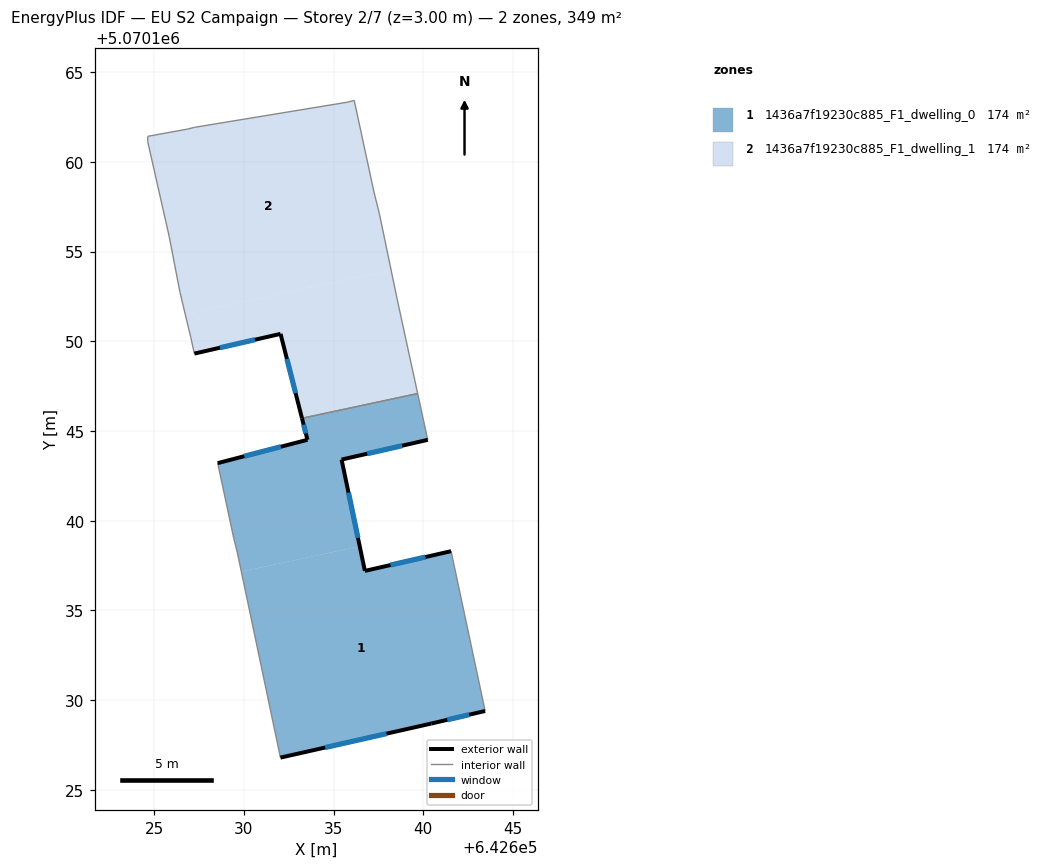
=== STOREY PLAN SPEC (per zone: floor XY polygon, exterior-wall plan segments, windows/doors) ===
zone 1: 1436a7f19230c885_F1_dwelling_0  (174.3 m²)
  floor: (642643.44, 5070129.39) (642641.55, 5070138.30) (642636.74, 5070137.20) (642636.45, 5070138.57) (642629.86, 5070137.16) (642632.04, 5070126.79) (642640.44, 5070128.69)
  floor: (642636.45, 5070138.57) (642635.44, 5070143.40) (642640.24, 5070144.50) (642639.68, 5070147.08) (642633.24, 5070145.71) (642633.54, 5070144.51) (642628.54, 5070143.21) (642629.44, 5070139.00) (642629.64, 5070138.20) (642629.86, 5070137.16)
  exterior wall: (642643.44, 5070129.39) – (642640.44, 5070128.69)  [3.1 m]
    window: (642642.55, 5070129.18) – (642641.33, 5070128.90)  [1.5 m²]
  exterior wall: (642640.44, 5070128.69) – (642632.04, 5070126.79)  [8.6 m]
    window: (642637.95, 5070128.13) – (642634.53, 5070127.36)  [4.3 m²]
  exterior wall: (642628.54, 5070143.21) – (642633.54, 5070144.51)  [5.2 m]
    window: (642630.02, 5070143.59) – (642632.06, 5070144.12)  [2.6 m²]
  exterior wall: (642633.54, 5070144.51) – (642633.24, 5070145.71)  [1.2 m]
    window: (642633.45, 5070144.86) – (642633.33, 5070145.35)  [0.6 m²]
  exterior wall: (642640.24, 5070144.50) – (642635.44, 5070143.40)  [4.9 m]
    window: (642638.82, 5070144.18) – (642636.87, 5070143.73)  [2.4 m²]
  exterior wall: (642635.44, 5070143.40) – (642636.74, 5070137.20)  [6.3 m]
    window: (642635.83, 5070141.56) – (642636.36, 5070139.04)  [3.1 m²]
  exterior wall: (642636.74, 5070137.20) – (642641.55, 5070138.30)  [4.9 m]
    window: (642638.17, 5070137.53) – (642640.12, 5070137.97)  [2.4 m²]
  interior walls: 6
zone 2: 1436a7f19230c885_F1_dwelling_1  (174.3 m²)
  floor: (642639.68, 5070147.08) (642638.55, 5070152.31) (642638.20, 5070153.96) (642626.73, 5070151.51) (642627.04, 5070150.21) (642627.24, 5070149.31) (642632.04, 5070150.41) (642633.24, 5070145.71)
  floor: (642638.20, 5070153.96) (642637.55, 5070157.11) (642637.25, 5070158.31) (642636.15, 5070163.42) (642635.75, 5070163.32) (642627.24, 5070161.92) (642626.84, 5070161.82) (642624.64, 5070161.42) (642624.64, 5070161.12) (642625.84, 5070155.82) (642626.44, 5070152.71) (642626.73, 5070151.51)
  exterior wall: (642633.24, 5070145.71) – (642632.04, 5070150.41)  [4.9 m]
    window: (642632.88, 5070147.10) – (642632.40, 5070149.01)  [2.4 m²]
  exterior wall: (642632.04, 5070150.41) – (642627.24, 5070149.31)  [4.9 m]
    window: (642630.61, 5070150.08) – (642628.66, 5070149.64)  [2.4 m²]
  interior walls: 14

=== DERIVED (storey summary) ===
Building: EU S2 Campaign
Storey: 2 of 7  (floor level z = 3.00 m)
Storey gross floor area: 348.7 m²
Zones on this storey: 2
  - 1436a7f19230c885_F1_dwelling_0: floor 174.3 m²; exterior wall 34.3 m (102.9 m²); 7 window(s) 17.0 m²; WWR 16.5%
  - 1436a7f19230c885_F1_dwelling_1: floor 174.3 m²; exterior wall 9.8 m (29.3 m²); 2 window(s) 4.8 m²; WWR 16.5%
Zone adjacency (shared interzone walls):
  - 1436a7f19230c885_F1_dwelling_0 ↔ 1436a7f19230c885_F1_dwelling_1